The GitHub repository niklasxiao/DataLabTrash contains a labelled image folder "dataset-augmented" with 7 categories: biological waste, cardboard, glass, metal, paper, plastic, trash. Examples follow, each with its label.

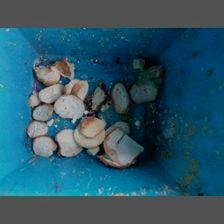
Label: biological waste

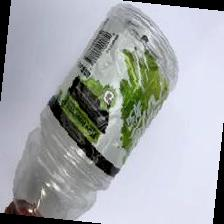
Label: plastic

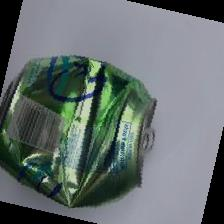
Label: metal

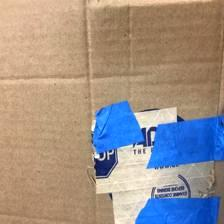
Label: cardboard

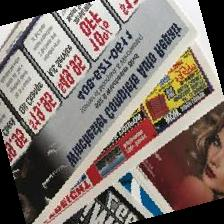
Label: paper

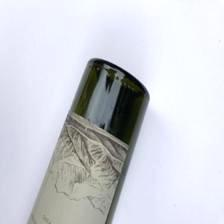
Label: glass
